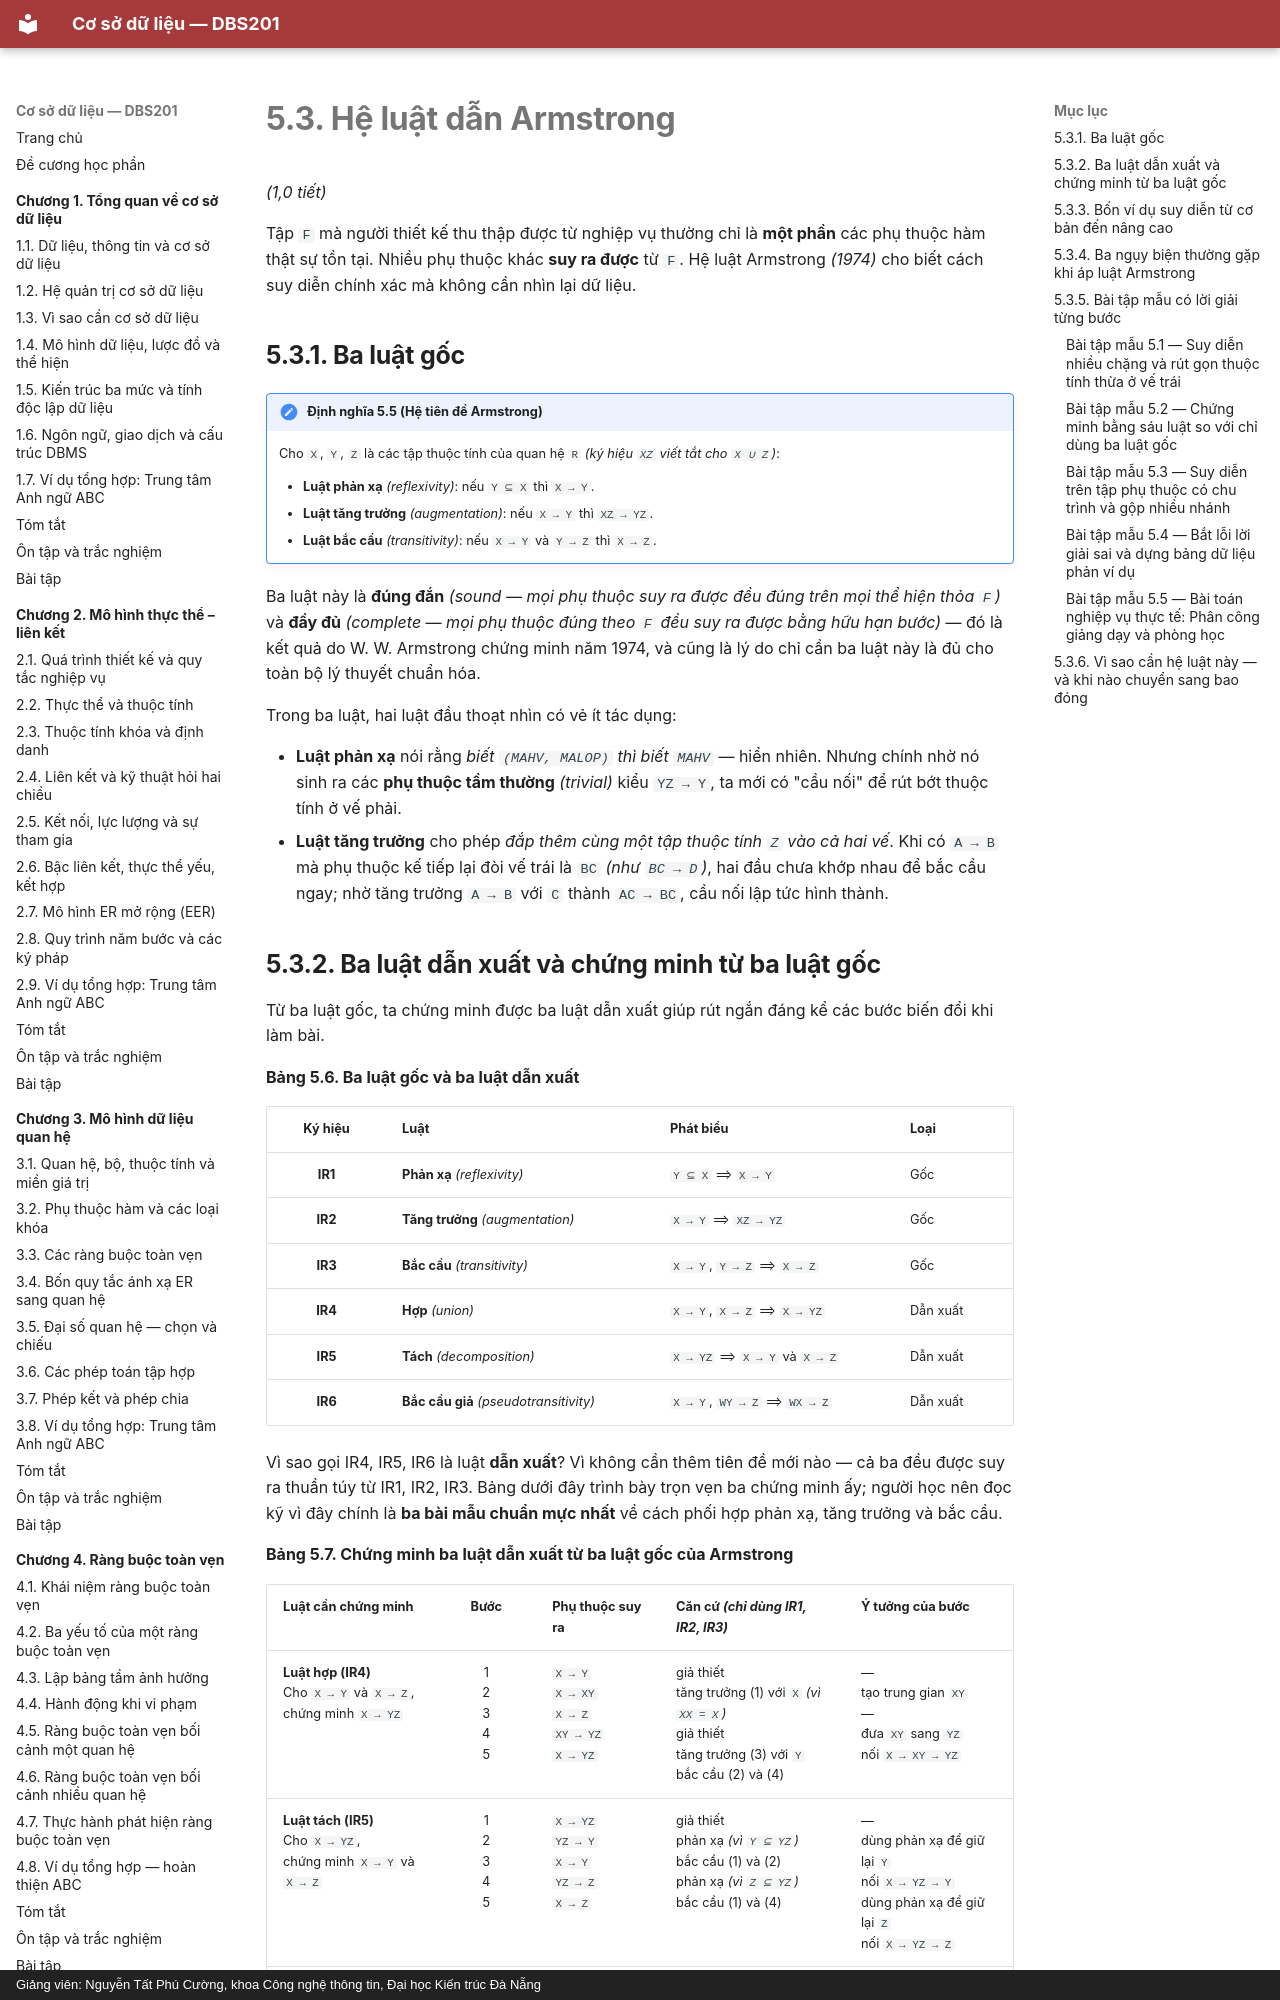

repository: CuongNguyenDAU/csdl-dbs201 · page: chuong-5/5-3-he-luat-dan-armstrong/index.html · generator: mkdocs · copyright: Giảng viên: Nguyễn Tất Phú Cường, khoa Công nghệ thông tin, Đại học Kiến trúc Đà Nẵng

# 5.3. Hệ luật dẫn Armstrong

*(1,0 tiết)*

Tập `F` mà người thiết kế thu thập được từ nghiệp vụ thường chỉ là **một phần** các phụ thuộc hàm thật sự tồn tại. Nhiều phụ thuộc khác **suy ra được** từ `F`. Hệ luật Armstrong *(1974)* cho biết cách suy diễn chính xác mà không cần nhìn lại dữ liệu.

## 5.3.1. Ba luật gốc

!!! note "Định nghĩa 5.5 (Hệ tiên đề Armstrong)"

    Cho `X`, `Y`, `Z` là các tập thuộc tính của quan hệ `R` *(ký hiệu `XZ` viết tắt cho `X ∪ Z`)*:

    - **Luật phản xạ** *(reflexivity)*: nếu `Y ⊆ X` thì `X → Y`.
    - **Luật tăng trưởng** *(augmentation)*: nếu `X → Y` thì `XZ → YZ`.
    - **Luật bắc cầu** *(transitivity)*: nếu `X → Y` và `Y → Z` thì `X → Z`.

Ba luật này là **đúng đắn** *(sound — mọi phụ thuộc suy ra được đều đúng trên mọi thể hiện thỏa `F`)* và **đầy đủ** *(complete — mọi phụ thuộc đúng theo `F` đều suy ra được bằng hữu hạn bước)* — đó là kết quả do W. W. Armstrong chứng minh năm 1974, và cũng là lý do chỉ cần ba luật này là đủ cho toàn bộ lý thuyết chuẩn hóa.

Trong ba luật, hai luật đầu thoạt nhìn có vẻ ít tác dụng:

- **Luật phản xạ** nói rằng *biết `(MAHV, MALOP)` thì biết `MAHV`* — hiển nhiên. Nhưng chính nhờ nó sinh ra các **phụ thuộc tầm thường** *(trivial)* kiểu `YZ → Y`, ta mới có "cầu nối" để rút bớt thuộc tính ở vế phải.
- **Luật tăng trưởng** cho phép *đắp thêm cùng một tập thuộc tính `Z` vào cả hai vế*. Khi có `A → B` mà phụ thuộc kế tiếp lại đòi vế trái là `BC` *(như `BC → D`)*, hai đầu chưa khớp nhau để bắc cầu ngay; nhờ tăng trưởng `A → B` với `C` thành `AC → BC`, cầu nối lập tức hình thành.
